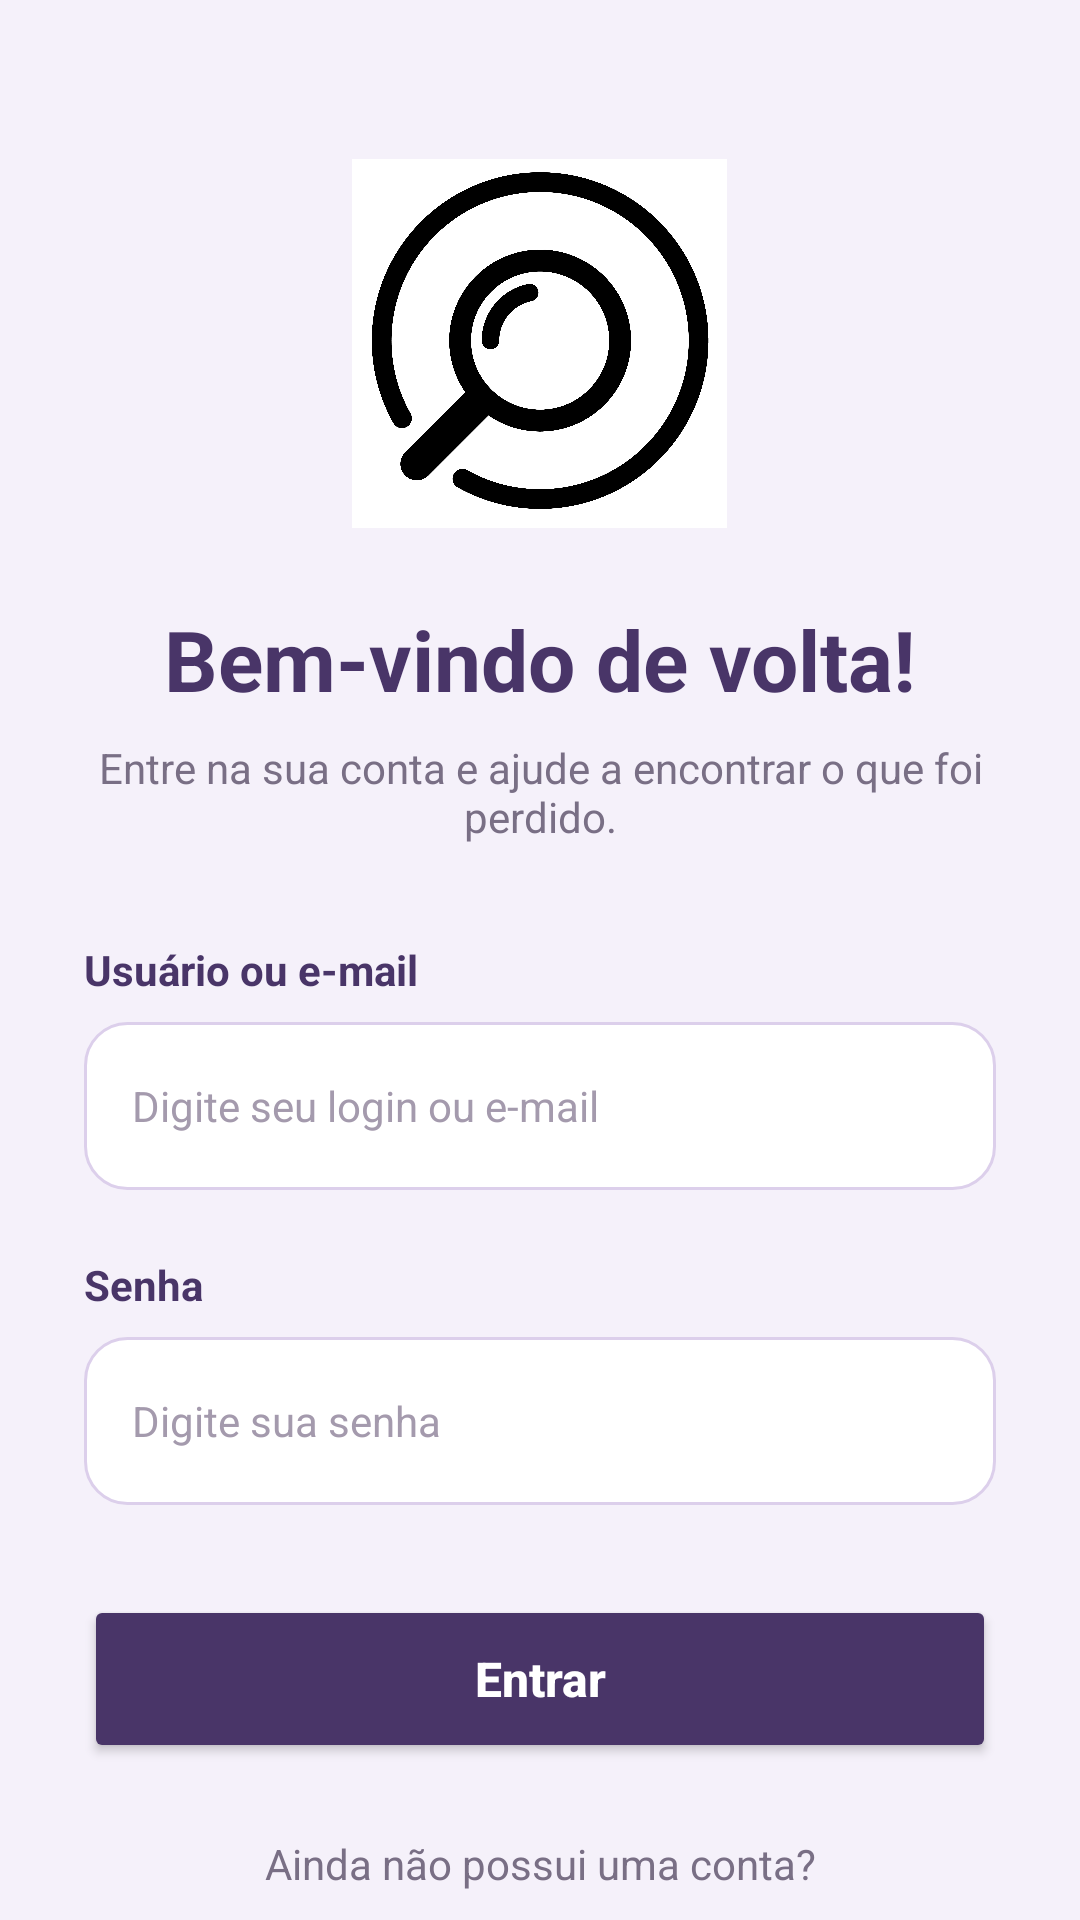

The Android layout XML behind this screen, and the referenced resources:
<!-- AndroidManifest.xml: application theme Theme.ProjetoAchadosPerdidos -->
<!-- res/layout/tela_login.xml -->
<?xml version="1.0" encoding="utf-8"?>
<androidx.core.widget.NestedScrollView
    xmlns:android="http://schemas.android.com/apk/res/android"
    xmlns:app="http://schemas.android.com/apk/res-auto"
    xmlns:tools="http://schemas.android.com/tools"
    android:layout_width="match_parent"
    android:layout_height="match_parent"
    android:background="#F5F1FA"
    android:fillViewport="true"
    android:fitsSystemWindows="true"
    tools:context=".TelaLogin">

    <LinearLayout
        android:layout_width="match_parent"
        android:layout_height="wrap_content"
        android:orientation="vertical"
        android:gravity="center_horizontal"
        android:paddingStart="28dp"
        android:paddingEnd="28dp"
        android:paddingTop="32dp"
        android:paddingBottom="32dp">

        
        <ImageView
            android:layout_width="125dp"
            android:layout_height="125dp"
            android:layout_marginTop="20dp"
            android:layout_marginBottom="24dp"
            android:src="@drawable/logo_app"
            android:scaleType="fitCenter"
            android:contentDescription="Logo do aplicativo" />

        
        <TextView
            android:layout_width="match_parent"
            android:layout_height="wrap_content"
            android:text="Bem-vindo de volta!"
            android:textColor="#493568"
            android:textSize="28sp"
            android:textStyle="bold"
            android:gravity="center"
            android:layout_marginBottom="8dp"/>

        <TextView
            android:layout_width="match_parent"
            android:layout_height="wrap_content"
            android:text="Entre na sua conta e ajude a encontrar o que foi perdido."
            android:textColor="#796F85"
            android:textSize="14sp"
            android:gravity="center"
            android:layout_marginBottom="32dp"/>

        
        <TextView
            android:layout_width="match_parent"
            android:layout_height="wrap_content"
            android:text="Usuário ou e-mail"
            android:textColor="#493568"
            android:textSize="14sp"
            android:textStyle="bold"
            android:layout_marginBottom="8dp"/>

        <EditText
            android:id="@+id/editTextUsuario"
            android:layout_width="match_parent"
            android:layout_height="56dp"
            android:background="@drawable/bg_geral"
            android:hint="Digite seu login ou e-mail"
            android:paddingStart="16dp"
            android:paddingEnd="16dp"
            android:textColor="#30283B"
            android:textColorHint="#A49AAD"
            android:textSize="14sp"
            android:inputType="text"
            android:singleLine="true"
            android:layout_marginBottom="22dp"/>

        
        <TextView
            android:layout_width="match_parent"
            android:layout_height="wrap_content"
            android:text="Senha"
            android:textColor="#493568"
            android:textSize="14sp"
            android:textStyle="bold"
            android:layout_marginBottom="8dp"/>

        <EditText
            android:id="@+id/editTextSenha"
            android:layout_width="match_parent"
            android:layout_height="56dp"
            android:background="@drawable/bg_geral"
            android:hint="Digite sua senha"
            android:paddingStart="16dp"
            android:paddingEnd="16dp"
            android:textColor="#30283B"
            android:textColorHint="#A49AAD"
            android:textSize="14sp"
            android:inputType="textPassword"
            android:singleLine="true"
            android:layout_marginBottom="30dp"/>

        
        <Button
            android:id="@+id/buttonLogin"
            android:layout_width="match_parent"
            android:layout_height="56dp"
            android:text="Entrar"
            android:textSize="16sp"
            android:textStyle="bold"
            android:textColor="#FFFFFF"
            android:textAllCaps="false"
            android:backgroundTint="#493568"
            android:elevation="4dp"
            android:layout_marginBottom="24dp"/>

        
        <TextView
            android:layout_width="match_parent"
            android:layout_height="wrap_content"
            android:text="Ainda não possui uma conta?"
            android:textColor="#796F85"
            android:textSize="14sp"
            android:gravity="center"
            android:layout_marginBottom="10dp"/>

        <Button
            android:id="@+id/buttonCadastrar"
            android:layout_width="match_parent"
            android:layout_height="52dp"
            android:text="Criar minha conta"
            android:textSize="15sp"
            android:textStyle="bold"
            android:textColor="#493568"
            android:textAllCaps="false"
            android:backgroundTint="#DCCFEB"
            android:layout_marginBottom="12dp"/>

    </LinearLayout>

</androidx.core.widget.NestedScrollView>
<!-- resources referenced by this layout -->
<resources>
  <!-- drawable bg_geral (drawable) -->
  <?xml version="1.0" encoding="utf-8"?>
  <shape xmlns:android="http://schemas.android.com/apk/res/android"
      android:shape="rectangle">
  
      <solid android:color="#FFFFFF"/>
  
      <corners android:radius="14dp"/>
  
      <stroke
          android:width="1dp"
          android:color="#DCCFEB"/>
  
      <padding
          android:left="4dp"
          android:right="4dp"/>
  
  </shape>
  <!-- drawable logo_app: png bitmap (drawable, 271398 bytes) -->
  <style name="Theme.ProjetoAchadosPerdidos" parent="Base.Theme.ProjetoAchadosPerdidos" />
  <style name="Base.Theme.ProjetoAchadosPerdidos" parent="Theme.Material3.DayNight.NoActionBar">
          
          
      </style>
</resources>
